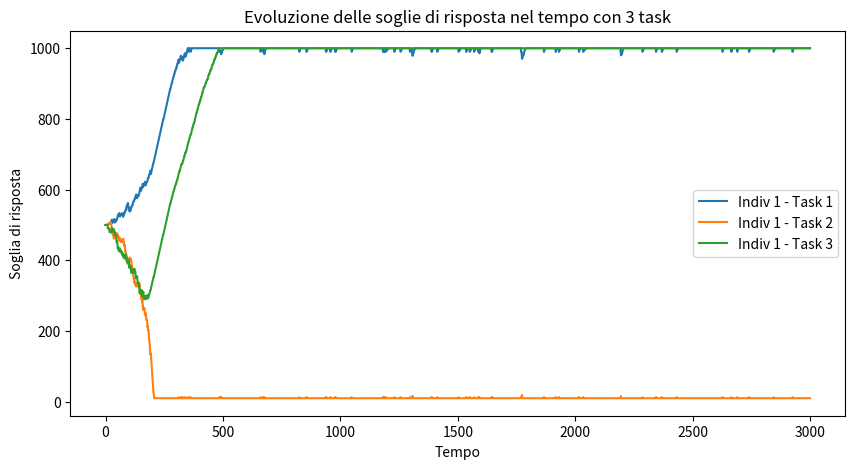
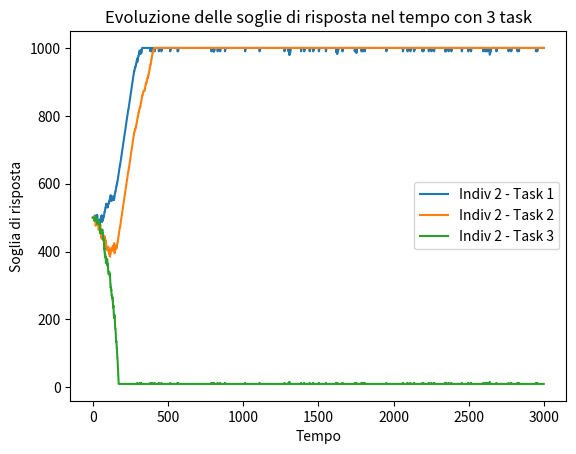
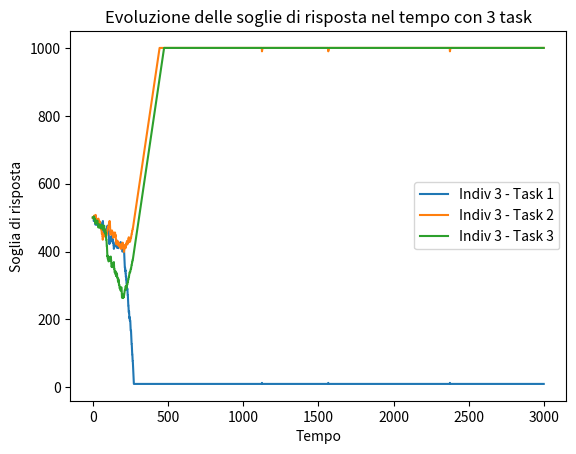
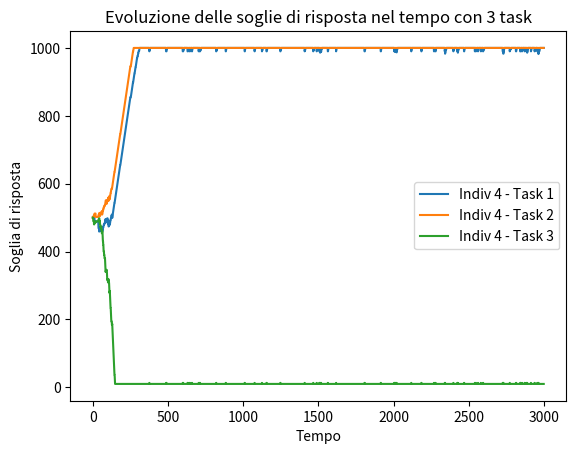
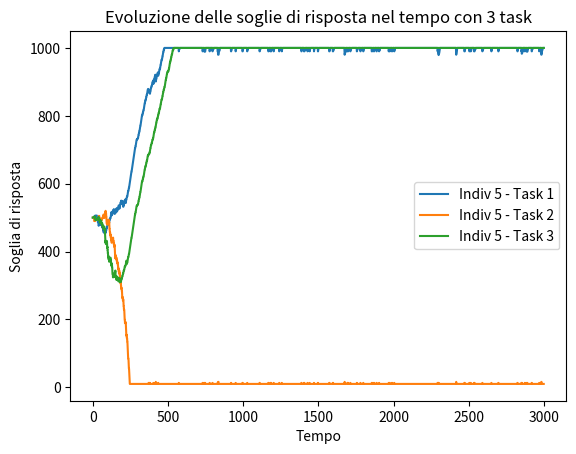
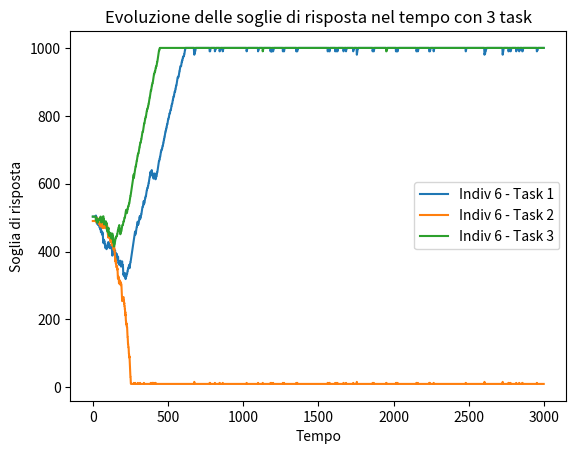
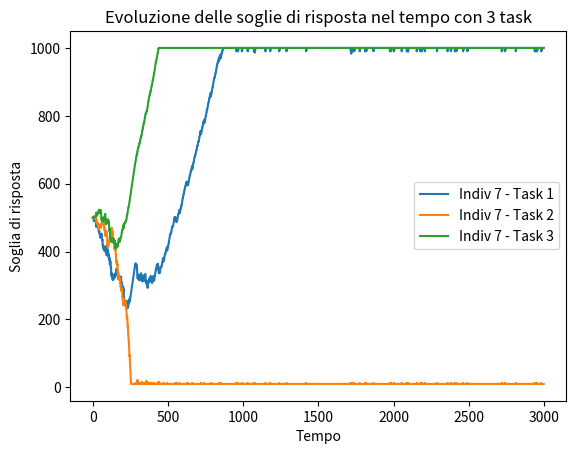
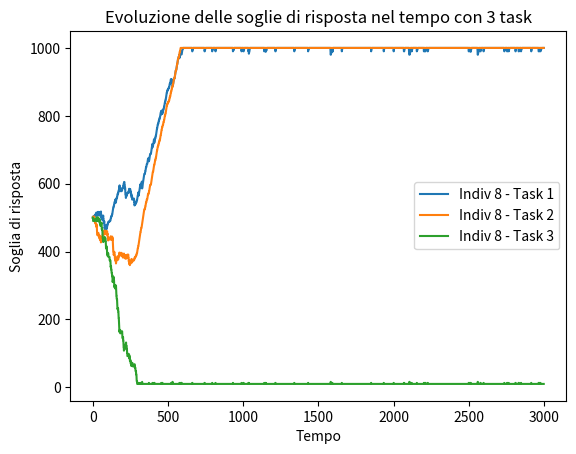
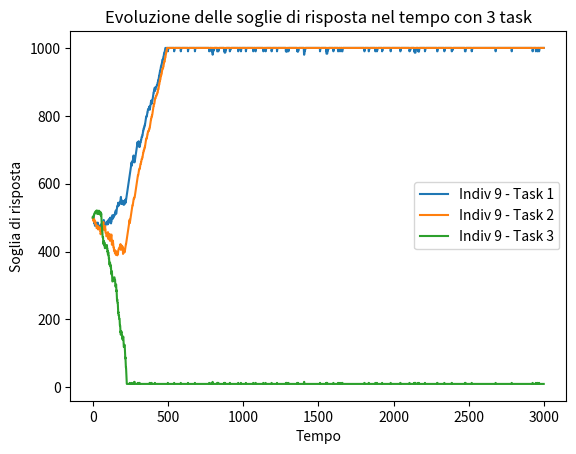
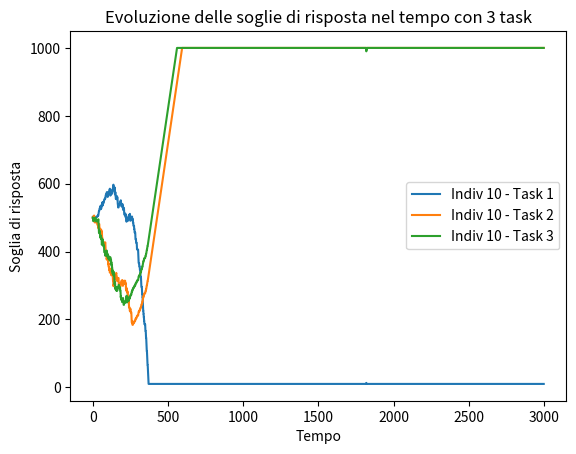

These charts were generated, in order, by the following Python code:
import numpy as np
import matplotlib.pyplot as plt

# Parametri del modello
N = 10  # Numero di individui
M = 3  # Numero di task
T = 3000  # Numero di iterazioni

alpha = 10  # Rinforzo positivo per chi fa il task
beta = 3    # Rinforzo negativo per chi NON fa il task
p = 0.2  # Probabilità di smettere di eseguire un task
lambda_stimulus = 5  # Incremento dello stimolo quando il task non è svolto
phi = 2  # Efficienza del lavoro

# Inizializzazione delle soglie
thresholds = np.full((N, M), 500, dtype=float)

# Intensità degli stimoli iniziale
stimuli = np.ones(M) * 100

# Storico delle soglie
threshold_history = np.zeros((T, N, M))

# Inizializziamo una lista per tracciare l'ultimo task scelto da ogni individuo
last_chosen_task = np.full(N, -1)  # -1 indica che non ha ancora scelto un task

# Simulazione
for t in range(T):
    task_performed = np.zeros((N, M))
    
    for i in range(N):
        chosen_task = None  # Ogni individuo dovrebbe preferire un solo task
        for j in range(M):
            prob = stimuli[j] ** 2 / (stimuli[j] ** 2 + thresholds[i, j] ** 2)
            
            if np.random.rand() < prob:
                task_performed[i, j] = 1 
                chosen_task = j  # Memorizza il task eseguito
        
        # Se l'individuo ha scelto un task, aggiorniamo il suo ultimo task eseguito
        if chosen_task is not None:
            last_chosen_task[i] = chosen_task  # Salviamo il task scelto
        
        # Aggiorna le soglie
        if chosen_task is not None:
            thresholds[i, chosen_task] = max(10, thresholds[i, chosen_task] - alpha)
            for other_task in range(M):
                if other_task != chosen_task:
                    thresholds[i, other_task] = min(1000, thresholds[i, other_task] + beta)
    
    # Aggiornamento dello stimolo
    stimuli += lambda_stimulus - phi * np.sum(task_performed, axis=0)
    stimuli = np.clip(stimuli, 0, 1000)
    
    # Salvataggio della storia delle soglie
    threshold_history[t] = thresholds

# Stampa solo per l'ultima iterazione, assegnando il task precedente se necessario
for i in range(N):
    task_chosen = False  # Flag per verificare se l'individuo ha scelto un task
    for j in range(M):
        if task_performed[i, j] == 1:
            print(f"Individuo {i+1} ha scelto il task {j+1} nell'ultima iterazione (iterazione {T})")
            task_chosen = True
    
    # Se l'individuo non ha scelto alcun task, ripete l'ultimo task scelto
    if not task_chosen:
        if last_chosen_task[i] != -1:  # Se aveva scelto un task in passato
            print(f"Individuo {i+1} non ha scelto un task nell'ultima iterazione, quindi ripete il task {last_chosen_task[i]+1}")
        else:
            print(f"Individuo {i+1} non ha mai scelto un task e rimane inattivo.")

#print(task_performed)

# Visualizzazione dei risultati per replicare il comportamento atteso
plt.figure(figsize=(10, 5))
for i in range(N):
    for j in range(M):
        plt.plot(threshold_history[:, i, j], label=f'Indiv {i+1} - Task {j+1}')

    plt.xlabel("Tempo")
    plt.ylabel("Soglia di risposta")
    plt.title("Evoluzione delle soglie di risposta nel tempo con 3 task")
    plt.legend()
    plt.show()  
